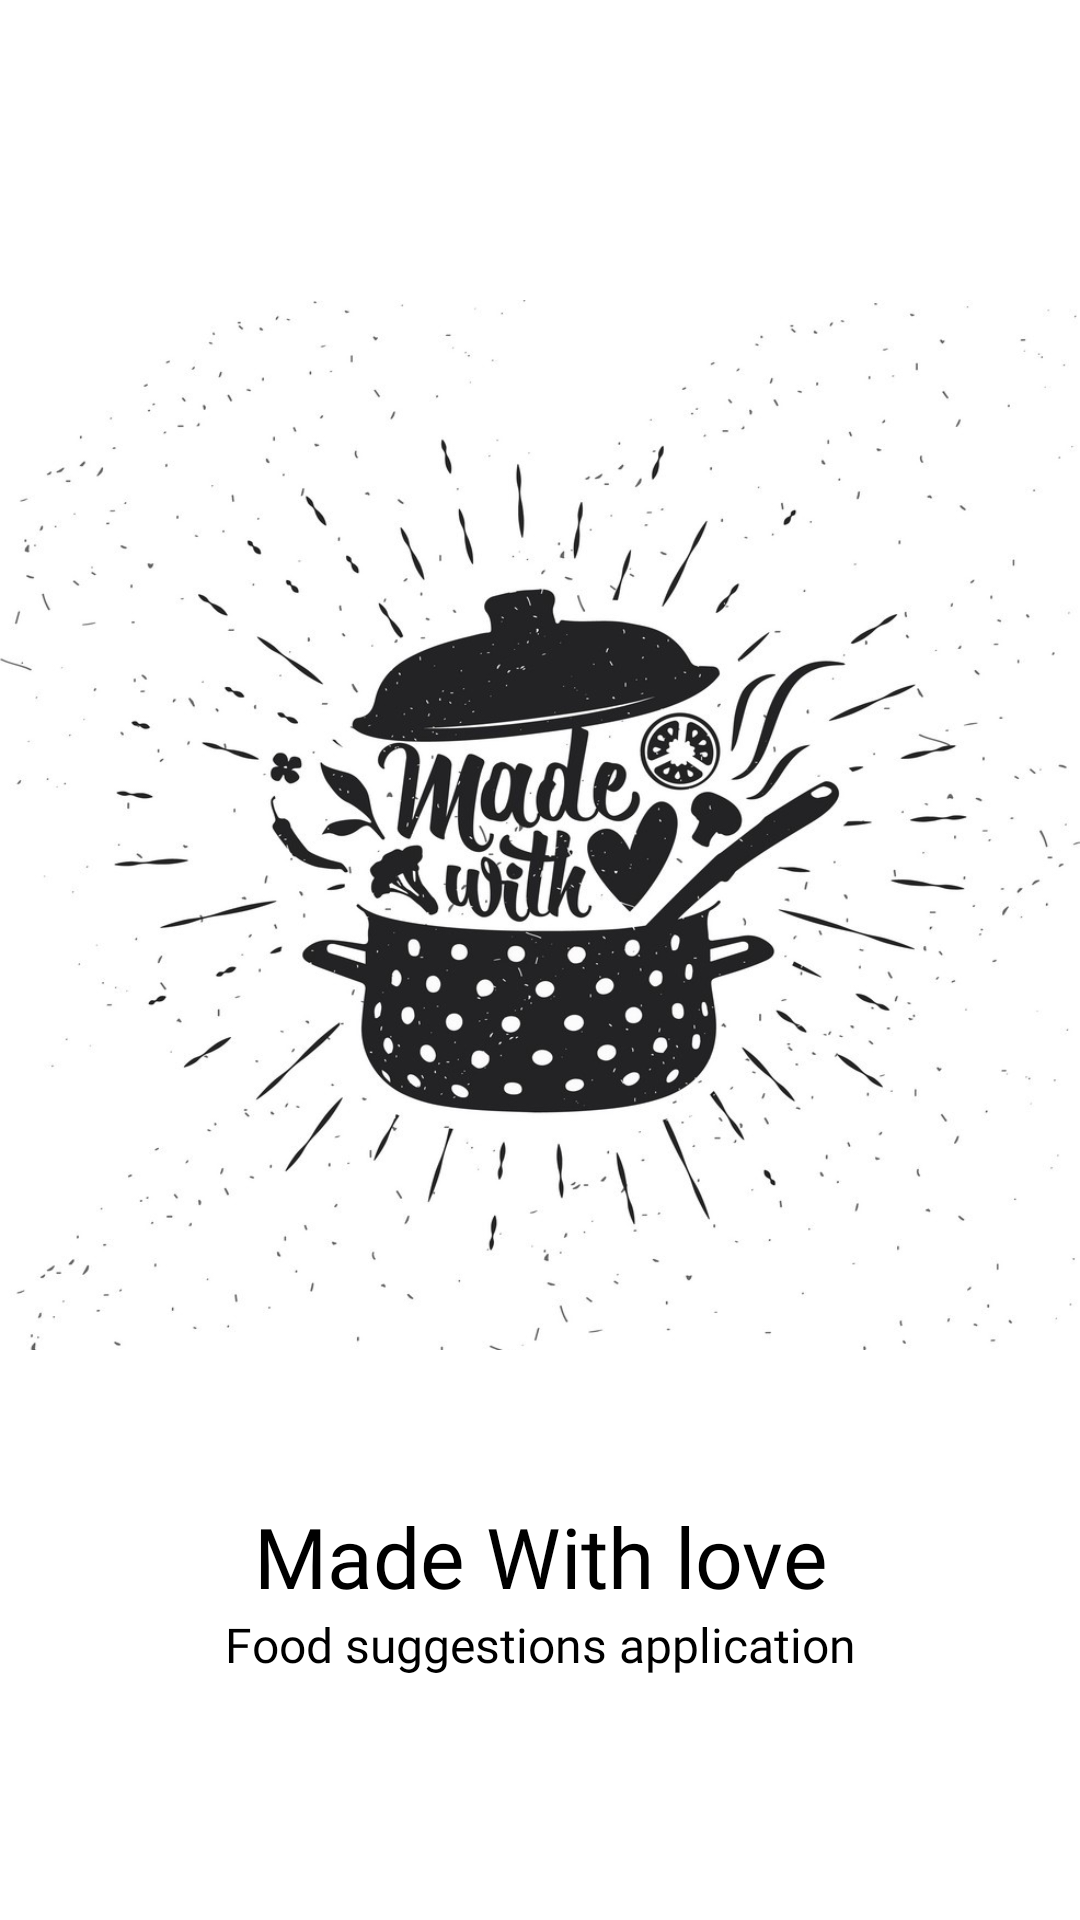

Produce the Android XML layout that renders to this screen, including the resource entries it uses.
<!-- AndroidManifest.xml: application theme Theme.FoodPlanner -->
<!-- res/layout/slide_layout.xml -->
<?xml version="1.0" encoding="utf-8"?>
<LinearLayout xmlns:android="http://schemas.android.com/apk/res/android"
    android:layout_width="match_parent"
    android:layout_height="match_parent"
    xmlns:app="http://schemas.android.com/apk/res-auto"
    android:orientation="vertical"
    android:background="@color/white"
    app:flow_horizontalAlign="center">

    <ImageView
        android:id="@+id/titleImage"
        android:layout_width="match_parent"
        android:layout_height="350dp"
        android:scaleType="fitXY"
        android:layout_marginTop="100dp"
        android:src="@drawable/image1"/>

    <TextView
        android:id="@+id/texttitle"
        android:layout_width="match_parent"
        android:layout_height="wrap_content"
        android:layout_marginTop="50dp"
        android:fontFamily="@font/poppins_bold"
        android:text="@string/heading_one"
        android:textAlignment="center"
        android:textColor="@color/black"
        android:textSize="28dp" />

    <TextView
        android:id="@+id/textdeccription"
        android:layout_width="match_parent"
        android:layout_height="wrap_content"

        android:layout_marginHorizontal="30dp"
        android:fontFamily="@font/poppins"
        android:text="@string/desc_one"
        android:textAlignment="center"
        android:textColor="@color/black"
        android:textSize="16dp" />


</LinearLayout>
<!-- resources referenced by this layout -->
<resources>
  <color name="black">#FF000000</color>
  <color name="white">#FFFFFFFF</color>
  <!-- drawable image1: jpg bitmap (drawable, 123854 bytes) -->
  <string name="desc_one">Food suggestions application </string>
  <string name="heading_one">Made With love</string>
  <style name="Theme.FoodPlanner" parent="Base.Theme.FoodPlanner" />
  <style name="Base.Theme.FoodPlanner" parent="Theme.Material3.DayNight">
          
          
  
      </style>
</resources>
